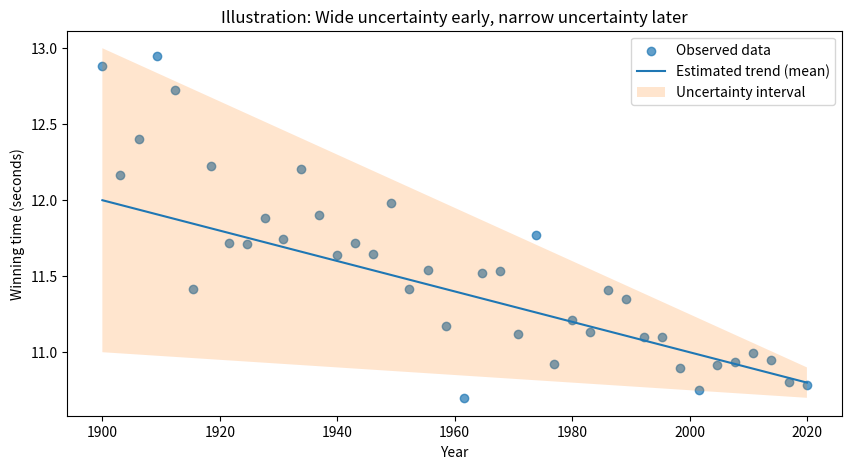

Python code for this plot:
import numpy as np
import matplotlib.pyplot as plt

# Generate synthetic "Olympic-like" data
np.random.seed(0)
years = np.linspace(1900, 2020, 40)
true_line = 12 - 0.01*(years - 1900)

# Heteroscedastic noise: big early, small late
noise_sd = np.linspace(0.5, 0.05, len(years))
observed = true_line + np.random.randn(len(years)) * noise_sd

# Fake Bayesian-style predictive intervals
# (wide early, narrow late)
pred_mean = true_line
pred_sd = noise_sd  # just reuse for the illustration
upper = pred_mean + 2*pred_sd
lower = pred_mean - 2*pred_sd

plt.figure(figsize=(10,5))
plt.scatter(years, observed, label="Observed data", alpha=0.7)
plt.plot(years, pred_mean, label="Estimated trend (mean)")
plt.fill_between(years, lower, upper, alpha=0.2, label="Uncertainty interval")
plt.xlabel("Year")
plt.ylabel("Winning time (seconds)")
plt.title("Illustration: Wide uncertainty early, narrow uncertainty later")
plt.legend()
plt.show()
